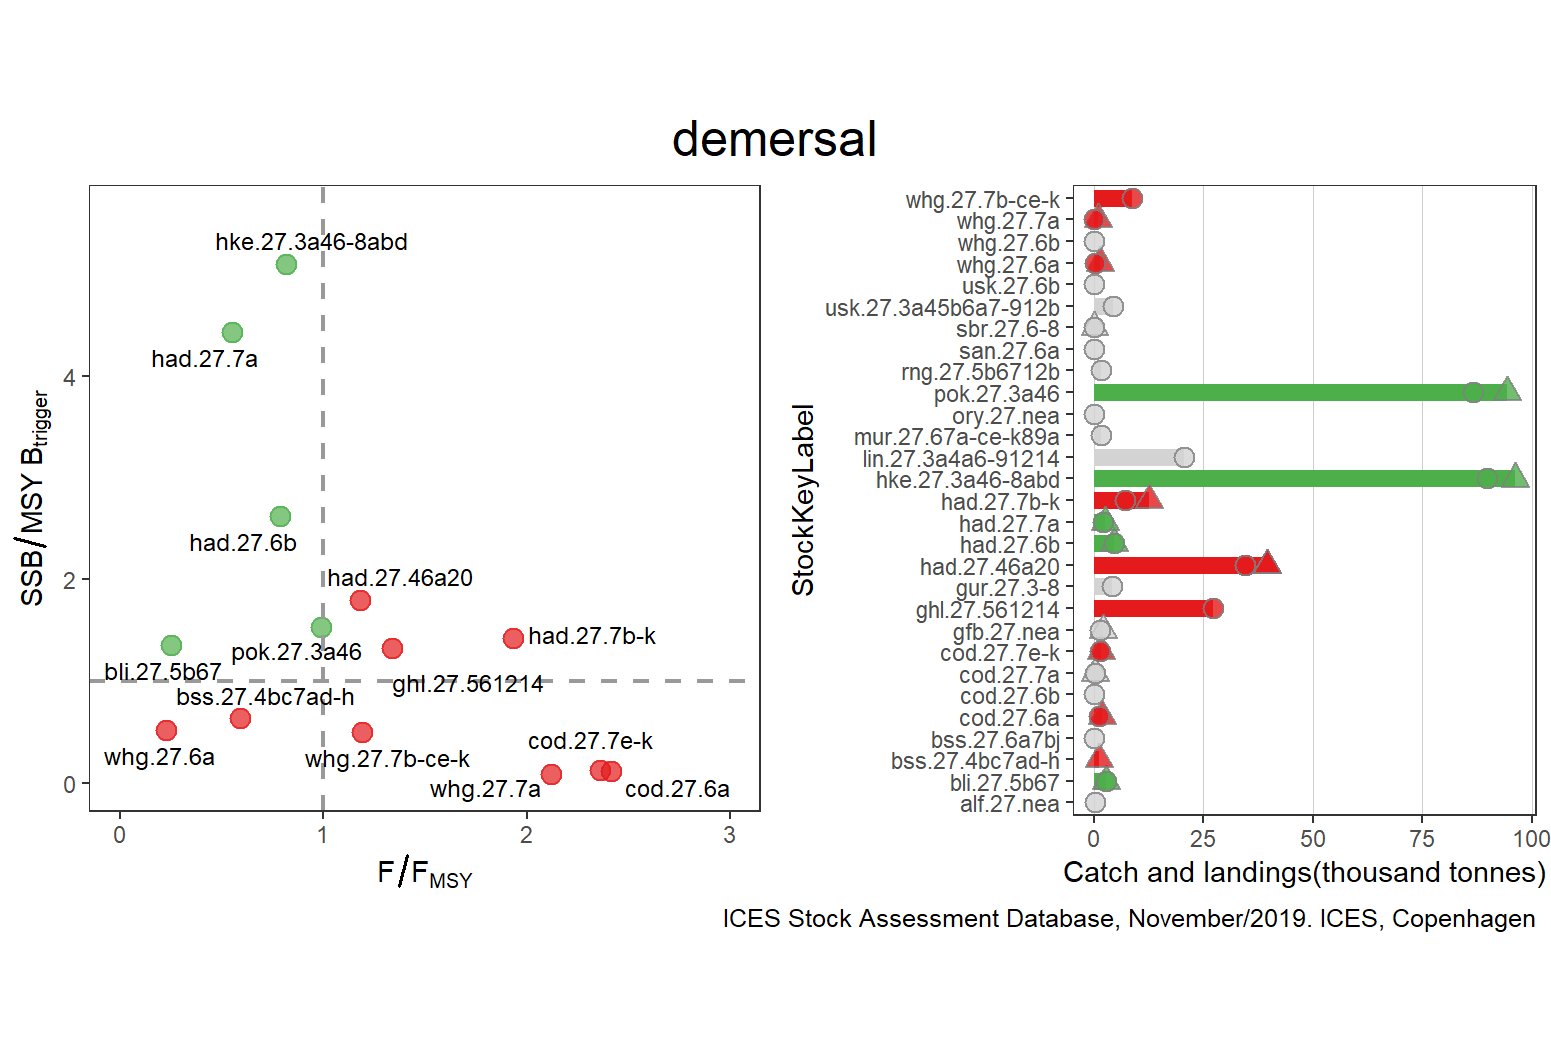

The table this chart was drawn from, first rows:
StockKeyLabel, FisheriesGuild, F_FMSY, catches, landings, discards, FMSY, F, AssessmentYear, Year, SSB_MSYBtrigger, SSB, MSYBtrigger, Status, total
alf.27.nea, demersal, NA, NA, 240, NA, NA, NA, NA, NA, NA, NA, NA, GREY, 96188
bli.27.5b67, demersal, 0.25, 2669, 2669, NA, 0.12, 0.03, 2018, 2018, 1.353, 101501, 75000, GREEN, 96188
bss.27.4bc7ad-h, demersal, 0.5911, 1146, NA, NA, 0.203, 0.12, 2018, 2018, 0.6322, 8513, 13465, RED, 96188
bss.27.6a7bj, demersal, NA, NA, 0, NA, NA, NA, NA, NA, NA, NA, NA, GREY, 96188
cod.27.6a, demersal, 2.414, 1890, 1129, 760, 0.29, 0.7, 2019, 2019, 0.1178, 2357, 20000, RED, 96188
cod.27.6b, demersal, NA, NA, 62, NA, NA, NA, NA, NA, NA, NA, NA, GREY, 96188
cod.27.7a, demersal, NA, 257, 226, 30, NA, 0.34, NA, NA, NA, NA, NA, GREY, 96188
cod.27.7e-k, demersal, 2.36, 1565, 1385, 180, 0.353, 0.833, 2019, 2019, 0.1252, 1290, 10300, RED, 96188
gfb.27.nea, demersal, NA, 2016, 1503, 513, NA, NA, NA, NA, NA, NA, NA, GREY, 96188
ghl.27.561214, demersal, 1.34, NA, 27141, NA, 1, 1.34, 2019, 2019, 1.32, 0.66, 0.5, RED, 96188
gur.27.3-8, demersal, NA, NA, 4018, NA, NA, NA, NA, NA, NA, NA, NA, GREY, 96188
had.27.46a20, demersal, 1.179, 39524, 34470, 5032, 0.19, 0.224, 2019, 2019, 1.795, 236941, 132000, RED, 96188
had.27.46a20, demersal, 1.179, 39524, 34470, 5032, 0.19, 0.224, 2019, 2019, 1.795, 236941, 132000, RED, 96188
had.27.46a20, demersal, 1.179, 39524, 34470, 5032, 0.19, 0.224, 2019, 2019, 1.795, 236941, 132000, RED, 96188
had.27.46a20, demersal, 1.179, 39524, 34470, 5032, 0.19, 0.224, 2019, 2019, 1.795, 236941, 132000, RED, 96188
had.27.6b, demersal, 0.785, 4610, 4610, 396, 0.2, 0.157, 2018, 2018, 2.618, 26704, 10200, GREEN, 96188
had.27.7a, demersal, 0.55, 2561, 1993, 568, 0.28, 0.154, 2019, 2019, 4.426, 18945, 4280, GREEN, 96188
had.27.7b-k, demersal, 1.933, 12546, 7109, 5436, 0.4, 0.773, 2019, 2019, 1.421, 14205, 10000, RED, 96188
hke.27.3a46-8abd, demersal, 0.8148, 96188, 89695, 6493, 0.27, 0.22, 2019, 2019, 5.096, 285371, 56000, GREEN, 96188
lin.27.3a4a6-91214, demersal, NA, NA, 20688, 1012, NA, NA, NA, NA, NA, NA, NA, GREY, 96188
mur.27.67a-ce-k89a, demersal, NA, NA, 1726, NA, NA, NA, NA, NA, NA, NA, NA, GREY, 96188
ory.27.nea, demersal, NA, NA, 90, NA, NA, NA, NA, NA, NA, NA, NA, GREY, 96188
pok.27.3a46, demersal, 0.9862, 94334, 86540, 7752, 0.363, 0.358, 2019, 2019, 1.53, 228110, 149098, GREEN, 96188
rng.27.5b6712b, demersal, NA, NA, 1662, NA, NA, NA, NA, NA, NA, NA, NA, GREY, 96188
san.27.6a, demersal, NA, NA, 0, NA, NA, NA, NA, NA, NA, NA, NA, GREY, 96188
sbr.27.6-8, demersal, NA, 125, 124, 1, NA, NA, NA, NA, NA, NA, NA, GREY, 96188
usk.27.3a45b6a7-912b, demersal, NA, NA, 4411, 96, NA, NA, NA, NA, NA, NA, NA, GREY, 96188
usk.27.6b, demersal, NA, NA, 47, 14, NA, NA, NA, NA, NA, NA, NA, GREY, 96188
whg.27.6a, demersal, 0.2278, 1383, 176, 1207, 0.18, 0.041, 2018, 2018, 0.5189, 23143, 44600, RED, 96188
whg.27.6b, demersal, NA, NA, 40, NA, NA, NA, NA, NA, NA, NA, NA, GREY, 96188
whg.27.7a, demersal, 2.119, 899, 46, 853, 0.219, 0.464, 2019, 2019, 0.08442, 1376, 16300, RED, 96188
whg.27.7b-ce-k, demersal, 1.192, NA, 8773, 1495, 0.52, 0.62, 2019, 2019, 0.4978, 17423, 35000, RED, 96188
